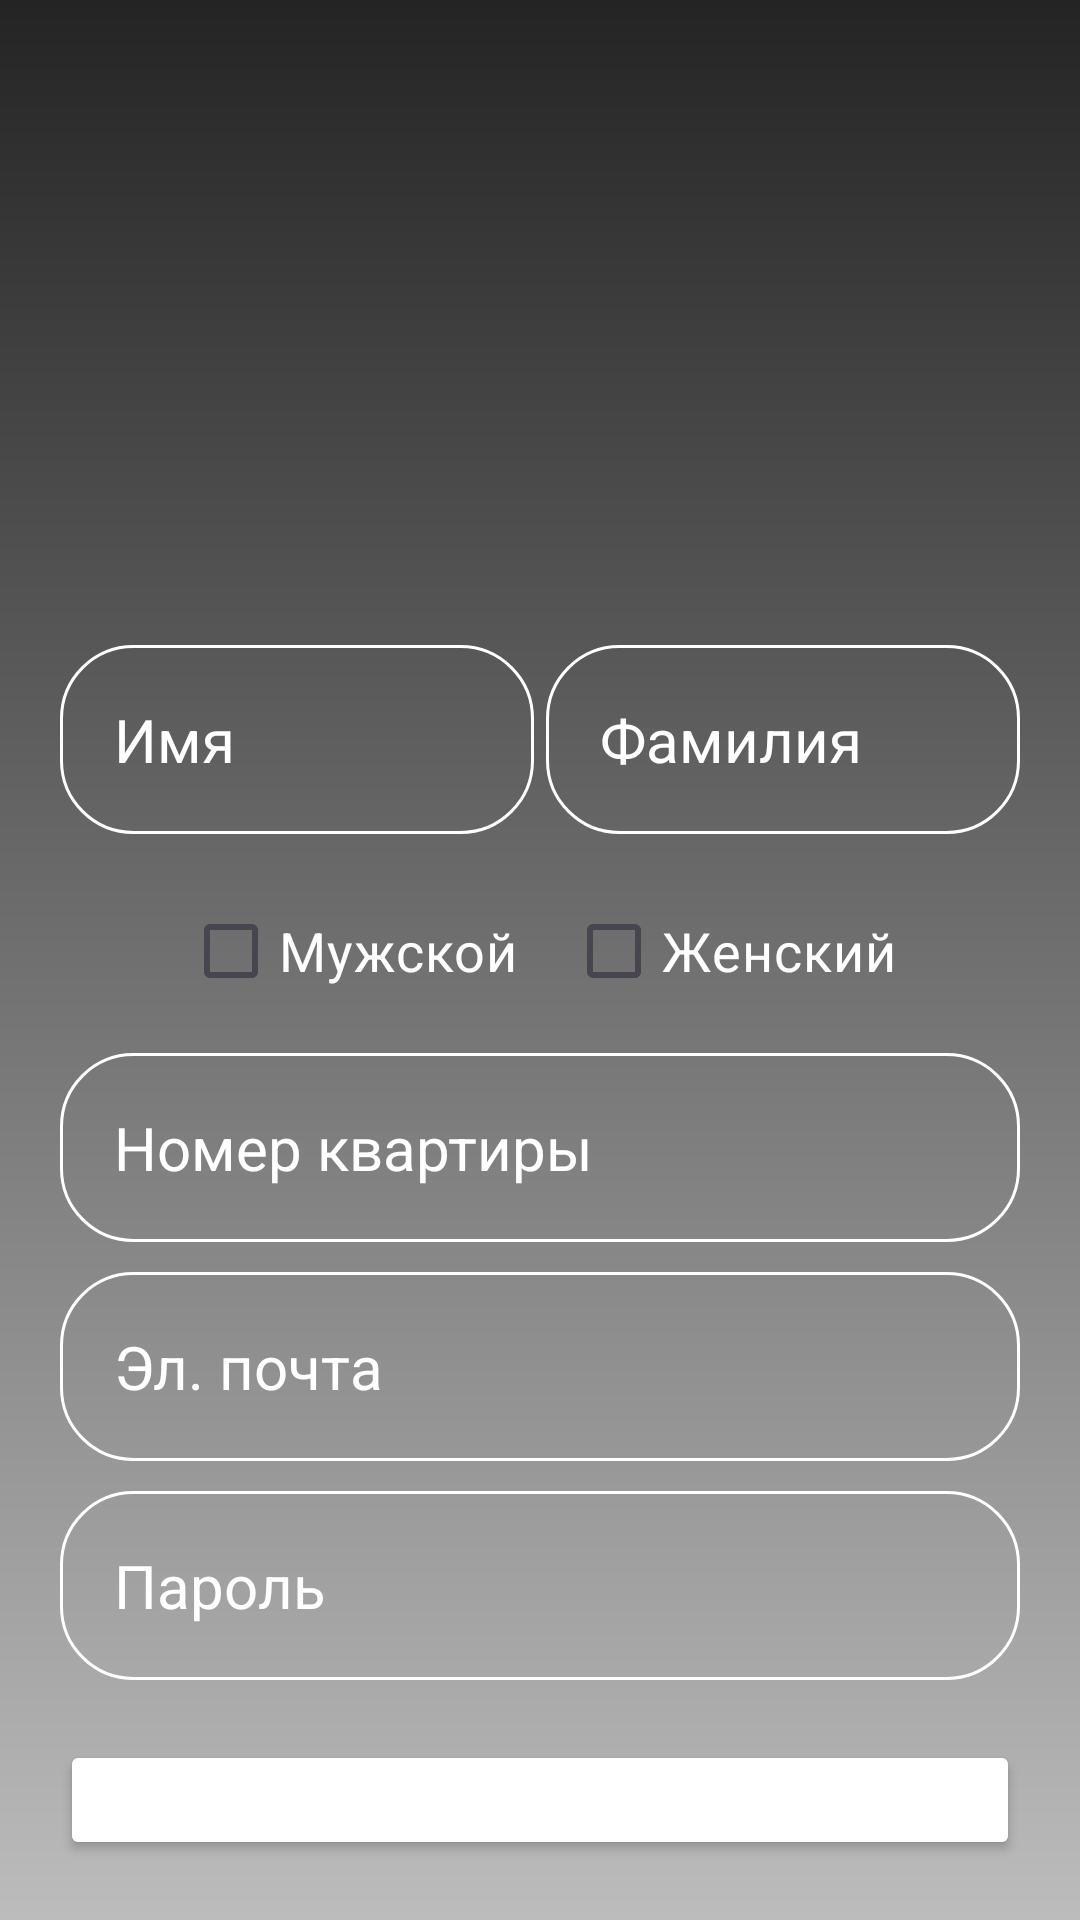

Write the Android layout XML for this screen, with the resource values it uses.
<!-- AndroidManifest.xml: application theme Theme.ResidentManagement -->
<!-- res/layout/activity_registration.xml -->
<?xml version="1.0" encoding="utf-8"?>
<RelativeLayout xmlns:android="http://schemas.android.com/apk/res/android"
    xmlns:app="http://schemas.android.com/apk/res-auto"
    xmlns:tools="http://schemas.android.com/tools"
    android:id="@+id/main"
    android:layout_width="match_parent"
    android:layout_height="match_parent"
    android:background="@drawable/bg_auth"
    android:gravity="center"
    android:padding="20dp"
    tools:context=".MainActivity">

    <LinearLayout
        android:layout_width="match_parent"
        android:layout_height="wrap_content"
        android:gravity="center"
        android:orientation="vertical">

        <ImageView
            android:layout_width="160dp"
            android:layout_height="160dp"
            android:src="@drawable/icon_register_account"/>


        <LinearLayout
            android:layout_width="match_parent"
            android:layout_height="wrap_content"
            android:layout_marginTop="10dp"
            android:orientation="horizontal"
            android:gravity="center">

            <EditText
                android:layout_width="0dp"
                android:layout_height="wrap_content"
                android:layout_marginTop="20dp"
                android:layout_weight="1"
                android:hint="Имя"
                android:textColor="@color/white"
                android:textColorHint="@color/white"
                android:textSize="20sp"
                android:background="@drawable/rounded_auth_input"
                android:padding="18dp"
                android:layout_marginEnd="2dp"
                android:layout_marginBottom="10dp"
                android:inputType="text"
                android:id="@+id/firstName_input"/>

            <EditText
                android:layout_width="0dp"
                android:layout_height="wrap_content"
                android:layout_marginTop="20dp"
                android:layout_weight="1"
                android:hint="Фамилия"
                android:textColor="@color/white"
                android:textColorHint="@color/white"
                android:textSize="20sp"
                android:background="@drawable/rounded_auth_input"
                android:padding="18dp"
                android:layout_marginStart="2dp"
                android:layout_marginBottom="10dp"
                android:inputType="text"
                android:id="@+id/lastName_input"/>
        </LinearLayout>

        <LinearLayout
            android:layout_width="match_parent"
            android:layout_height="wrap_content"
            android:layout_marginTop="10dp"
            android:orientation="horizontal"
            android:gravity="center">

            <CheckBox
                android:layout_width="wrap_content"
                android:layout_height="wrap_content"
                android:text="Мужской"
                android:textColor="@color/white"
                android:id="@+id/maleCheckBox"
                android:buttonTint="@color/white"
                android:textSize="18sp"
                />

            <CheckBox
                android:layout_width="wrap_content"
                android:layout_height="wrap_content"
                android:text="Женский"
                android:textColor="@color/white"
                android:id="@+id/femaleCheckBox"
                android:layout_marginLeft="16dp"
                android:buttonTint="@color/white"
                android:textSize="18sp"/>
        </LinearLayout>

        <EditText
            android:layout_width="match_parent"
            android:layout_height="wrap_content"
            android:layout_marginTop="10dp"
            android:hint="Номер квартиры"
            android:textColor="@color/white"
            android:textColorHint="@color/white"
            android:textSize="20sp"
            android:background="@drawable/rounded_auth_input"
            android:padding="18dp"
            android:inputType="numberSigned"
            android:id="@+id/homeNumber_input"/>

        <EditText
            android:layout_width="match_parent"
            android:layout_height="wrap_content"
            android:layout_marginTop="10dp"
            android:hint="Эл. почта"
            android:textColor="@color/white"
            android:textColorHint="@color/white"
            android:textSize="20sp"
            android:background="@drawable/rounded_auth_input"
            android:padding="18dp"
            android:inputType="textEmailAddress"
            android:id="@+id/email_input"/>

        <EditText
            android:layout_width="match_parent"
            android:layout_height="wrap_content"
            android:layout_marginTop="10dp"
            android:hint="Пароль"
            android:textColor="@color/white"
            android:textColorHint="@color/white"
            android:textSize="20sp"
            android:background="@drawable/rounded_auth_input"
            android:padding="18dp"
            android:inputType="textPassword"
            android:id="@+id/createPassword_input"/>

        <Button
            android:layout_width="match_parent"
            android:layout_height="wrap_content"
            android:layout_marginTop="20dp"
            android:padding="20dp"
            android:text="Зарегистрироваться"
            android:backgroundTint="@color/white"
            android:textSize="20sp"
            android:textColor="#242424"
            />
    </LinearLayout>
</RelativeLayout>
<!-- resources referenced by this layout -->
<resources>
  <color name="white">#FFFFFFFF</color>
  <!-- drawable bg_auth (drawable) -->
  <?xml version="1.0" encoding="utf-8"?>
  <shape xmlns:android="http://schemas.android.com/apk/res/android">
      <gradient
          android:type="linear" android:angle="100"
          android:startColor="#242424"
          android:endColor="#BCBCBC">
      </gradient>
  </shape>
  <!-- drawable rounded_auth_input (drawable) -->
  <?xml version="1.0" encoding="utf-8"?>
  <shape xmlns:android="http://schemas.android.com/apk/res/android"
      android:shape="rectangle">
  
      <corners android:radius="24dp"/>
      <stroke android:width="1dip" android:color="@color/white"/>
    
  </shape>
  <style name="Theme.ResidentManagement" parent="Base.Theme.ResidentManagement" />
  <style name="Base.Theme.ResidentManagement" parent="Theme.Material3.DayNight.NoActionBar">
          
          
      </style>
</resources>
